Labelled photos from "skripsi", an image-classification folder in dedihkurnia/skripsi. The possible labels are: gymnocalycium mihanovichii var. filadelfiense, p.leninghausii cv. albispina, Coryphantha laui, Coryphantha laui 22, Echinopsis peruviana, Gymnocalycium baldianum, Gymnocalycium mihanovichii, Mammillaria spinosissima f r, Opuntia microdasys, Parodia leninghausii, Parodia leungsi, Parodia leninghausii albispina.

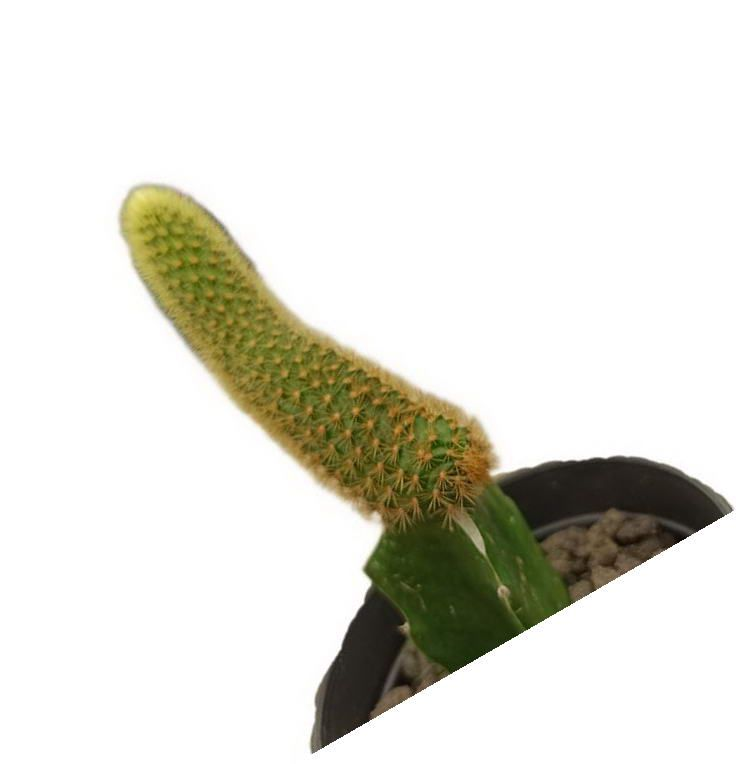
Label: Parodia leninghausii

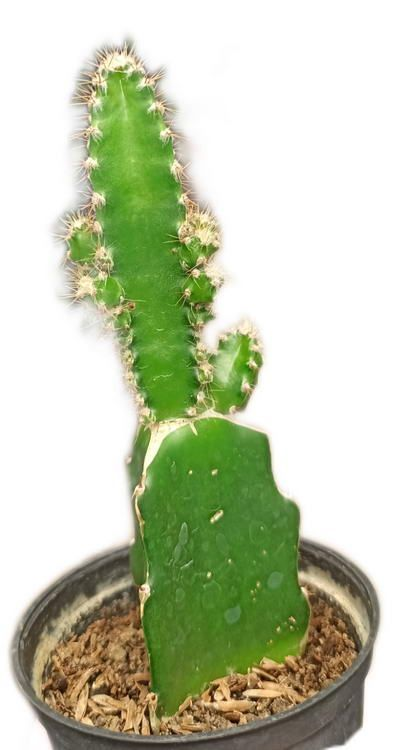
Label: Echinopsis peruviana

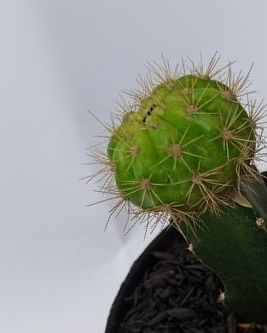
Label: Gymnocalycium mihanovichii

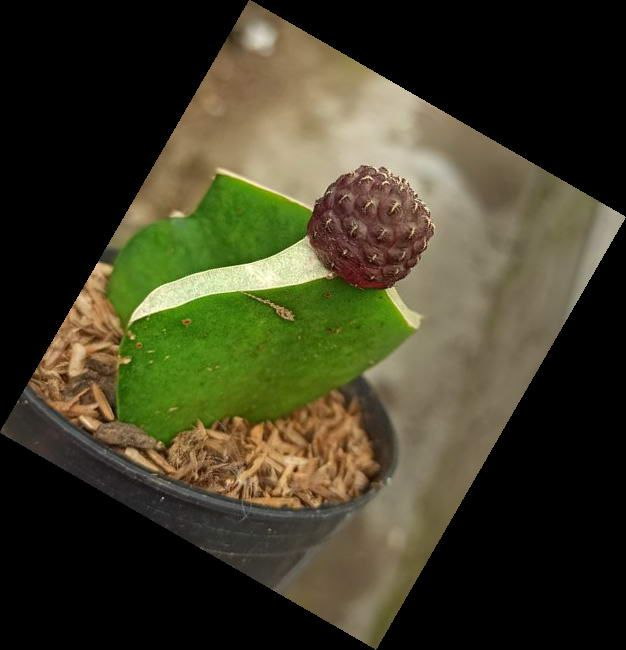
Label: Coryphantha laui

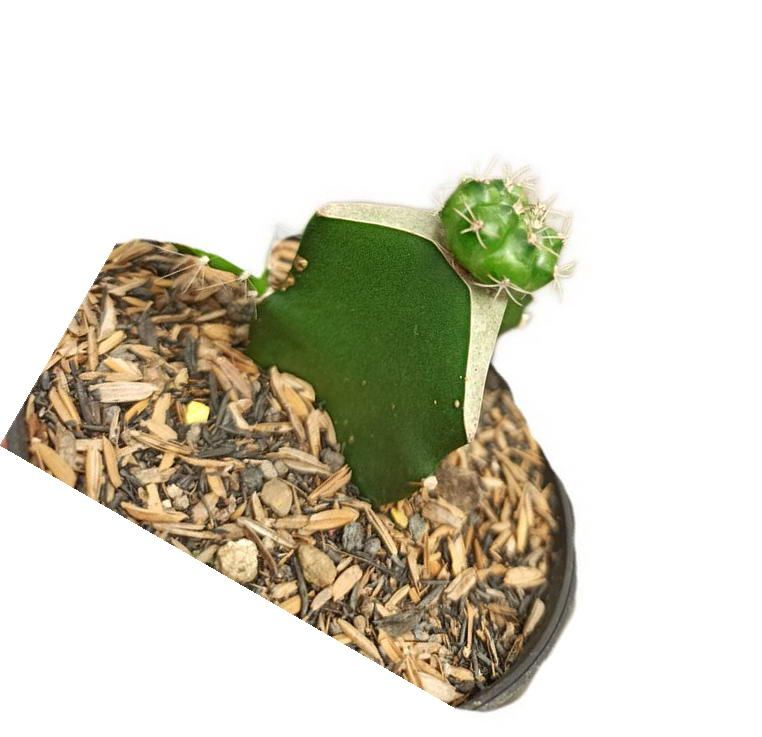
Label: Gymnocalycium baldianum

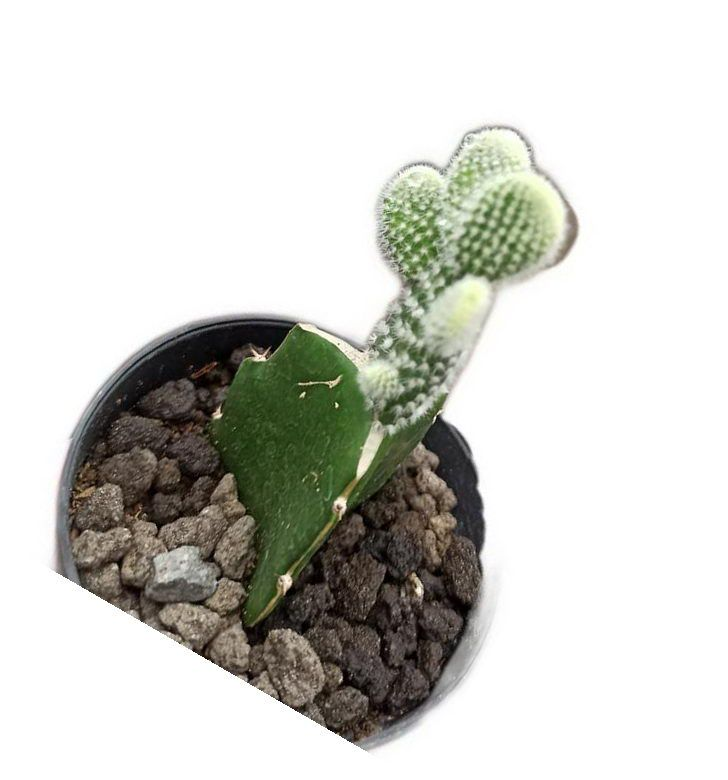
Label: Opuntia microdasys
